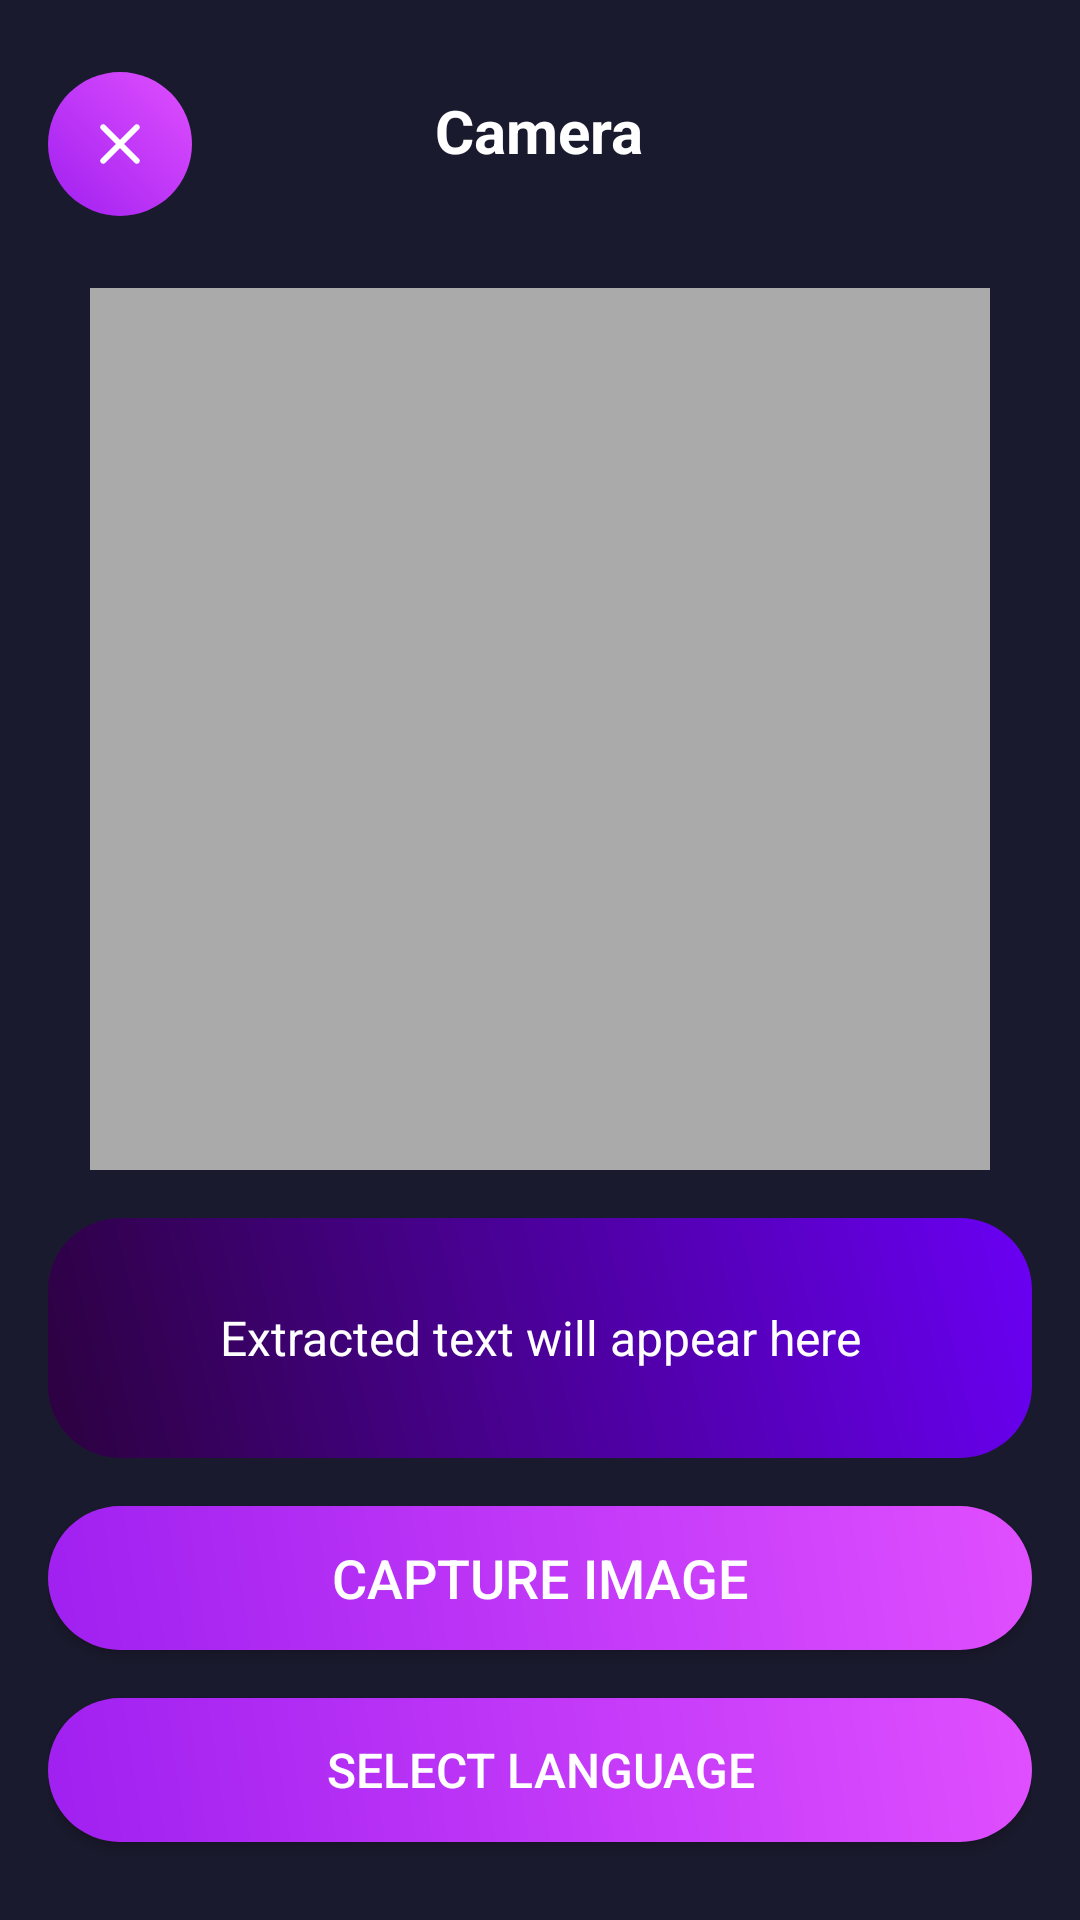

The Android layout XML behind this screen, and the referenced resources:
<!-- AndroidManifest.xml: application theme Theme.AITranslator -->
<!-- res/layout/activity_camera.xml -->
<FrameLayout xmlns:android="http://schemas.android.com/apk/res/android"
    android:layout_width="match_parent"
    android:layout_height="match_parent"
    android:background="@color/dark_background">

    
    <ImageButton
        android:id="@+id/closeButton"
        android:layout_width="48dp"
        android:layout_height="48dp"
        android:background="@drawable/ripple_circle"
        android:src="@drawable/ic_close"
        android:contentDescription="Close"
        android:padding="8dp"
        android:layout_gravity="top|start"
        android:layout_marginTop="24dp"
        android:layout_marginStart="16dp"/>

    
    <TextView
        android:id="@+id/titleTextView"
        android:layout_width="wrap_content"
        android:layout_height="wrap_content"
        android:text="Camera"
        android:textSize="20sp"
        android:textStyle="bold"
        android:textColor="@android:color/white"
        android:layout_gravity="top|center_horizontal"
        android:layout_marginTop="30dp"/>

    
    <LinearLayout
        android:layout_width="match_parent"
        android:layout_height="match_parent"
        android:orientation="vertical"
        android:padding="16dp"
        android:gravity="center"
        android:layout_marginTop="80dp">  

        
        <FrameLayout
            android:layout_width="300dp"
            android:layout_height="300dp"
            android:layout_gravity="center"
            android:background="@android:color/darker_gray">

            
            <ImageView
                android:id="@+id/imageView"
                android:layout_width="match_parent"
                android:layout_height="match_parent"
                android:scaleType="centerCrop"
                android:contentDescription="Captured Image"/>

            
            <ImageButton
                android:id="@+id/deleteImageButton"
                android:layout_width="40dp"
                android:layout_height="40dp"
                android:background="?attr/selectableItemBackgroundBorderless"
                android:src="@drawable/ic_delete"
                android:contentDescription="Delete Image"
                android:visibility="gone"
                android:layout_gravity="bottom|end"
                android:layout_margin="8dp"/>
        </FrameLayout>


        
        <TextView
            android:id="@+id/textView"
            android:layout_width="match_parent"
            android:layout_height="wrap_content"
            android:text="Extracted text will appear here"
            android:textSize="16sp"
            android:textColor="@android:color/white"
            android:padding="10dp"
            android:gravity="center"
            android:background="@drawable/gradient_output"
            android:minHeight="80dp"
            android:layout_marginTop="16dp"/>

        
        <Button
            android:id="@+id/captureButton"
            android:layout_width="match_parent"
            android:layout_height="wrap_content"
            android:text="Capture Image"
            android:textSize="18sp"
            android:background="@drawable/ripple_button"
            android:textColor="@android:color/white"
            android:layout_marginTop="16dp"/>

        <Button
            android:id="@+id/languageButton"
            android:layout_width="match_parent"
            android:layout_height="wrap_content"
            android:text="Select Language"
            android:textSize="16sp"
            android:textColor="@android:color/white"
            android:background="@drawable/ripple_button"
            android:layout_marginTop="16dp"/>

        <Button
            android:id="@+id/translateButton"
            android:layout_width="match_parent"
            android:layout_height="wrap_content"
            android:text="Translate"
            android:textSize="18sp"
            android:background="@drawable/ripple_button"
            android:textColor="@android:color/white"
            android:layout_marginTop="16dp"/>
    </LinearLayout>

</FrameLayout>
<!-- resources referenced by this layout -->
<resources>
  <color name="dark_background">#1A1A2E</color>
  <!-- drawable gradient_output (drawable) -->
  <?xml version="1.0" encoding="utf-8"?>
  <shape xmlns:android="http://schemas.android.com/apk/res/android"
      android:shape="rectangle">
  
      <gradient
          android:angle="45"
          android:startColor="#2C013F"
          android:endColor="#6A00F4"
          android:type="linear"/>
  
      <corners android:radius="24dp"/>
  </shape>
  <!-- drawable ic_close (drawable) -->
  <?xml version="1.0" encoding="utf-8"?>
  <vector xmlns:android="http://schemas.android.com/apk/res/android"
      android:width="24dp"
      android:height="24dp"
      android:viewportWidth="24"
      android:viewportHeight="24">
  
      <path
          android:fillColor="@android:color/white"
          android:pathData="M18.3,5.7c-0.4,-0.4 -1,-0.4 -1.4,0L12,10.6L7.1,5.7C6.7,5.3 6.1,5.3 5.7,5.7C5.3,6.1 5.3,6.7 5.7,7.1L10.6,12L5.7,16.9C5.3,17.3 5.3,17.9 5.7,18.3C6.1,18.7 6.7,18.7 7.1,18.3L12,13.4L16.9,18.3C17.3,18.7 17.9,18.7 18.3,18.3C18.7,17.9 18.7,17.3 18.3,16.9L13.4,12L18.3,7.1C18.7,6.7 18.7,6.1 18.3,5.7Z"/>
  </vector>
  <!-- drawable ic_delete (drawable) -->
  <vector xmlns:android="http://schemas.android.com/apk/res/android"
      android:width="24dp"
      android:height="24dp"
      android:viewportWidth="24"
      android:viewportHeight="24">
  
      
      <path
          android:strokeColor="@color/text_white"
          android:strokeWidth="2"
          android:strokeLineCap="round"
          android:strokeLineJoin="round"
          android:fillColor="@android:color/transparent"
          android:pathData="M6,6 L6,19a2,2 0,0,0 2,2h8a2,2 0,0,0 2,-2L18,6"/>
  
      
      <path
          android:strokeColor="@color/text_white"
          android:strokeWidth="2"
          android:strokeLineCap="round"
          android:strokeLineJoin="round"
          android:fillColor="@android:color/transparent"
          android:pathData="M3,6h18M8,6V4a1,1 0,0,1 1,-1h6a1,1 0,0,1 1,1V6"/>
  
      
      <path
          android:strokeColor="@color/text_white"
          android:strokeWidth="2"
          android:strokeLineCap="round"
          android:pathData="M10,11v6M14,11v6"/>
  </vector>
  <!-- drawable ripple_button (drawable) -->
  <?xml version="1.0" encoding="utf-8"?>
  <ripple xmlns:android="http://schemas.android.com/apk/res/android"
      android:color="@color/neon_purple">
      <item>
          <shape android:shape="rectangle">
              <gradient
                  android:angle="45"
                  android:startColor="#A020F0"
                  android:endColor="#E04FFF"
                  android:type="linear"/>
              <corners android:radius="50dp"/>
          </shape>
      </item>
  </ripple>
  <!-- drawable ripple_circle (drawable) -->
  <?xml version="1.0" encoding="utf-8"?>
  <ripple xmlns:android="http://schemas.android.com/apk/res/android"
      android:color="@color/neon_purple">
      <item>
          <shape android:shape="oval">
              <gradient
                  android:angle="45"
                  android:startColor="#A020F0"
                  android:endColor="#E04FFF"
                  android:type="linear"/>
          </shape>
      </item>
  </ripple>
  <style name="Theme.AITranslator" parent="Theme.AppCompat.Light.DarkActionBar">
      </style>
  <color name="text_white">#FFFFFF</color>
  <color name="neon_purple">#9D00FF</color>
</resources>
